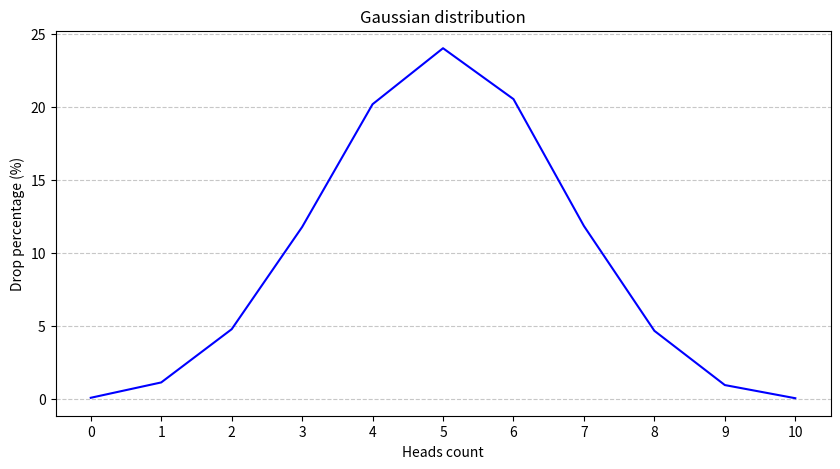

Python code for this plot:
import random
from collections import Counter
import matplotlib.pyplot as plt


def flip_coin() -> dict:
    list_of_flipping = []
    total_flips = 10000
    for _ in range(total_flips):
        list_of_flipping.append(
            sum(random.randint(0, 1) for _ in range(10)))
    counter = Counter(list_of_flipping)
    result = {}
    for i in range(11):
        result[i] = round((counter[i] / total_flips) * 100, 2)
    return result


def draw_gaussian_distribution_graph(distribution: dict) -> None:
    keys = sorted(distribution.keys())
    values = [distribution[k] for k in keys]

    plt.figure(figsize=(10, 5))
    plt.plot(keys, values,
             linestyle="-", color="blue",
             label="Heads distribution")
    plt.title("Gaussian distribution")
    plt.xlabel("Heads count")
    plt.ylabel("Drop percentage (%)")
    plt.grid(axis="y", linestyle="--", alpha=0.7)
    plt.xticks(range(11))
    plt.show()


result_dict = flip_coin()
draw_gaussian_distribution_graph(result_dict)
